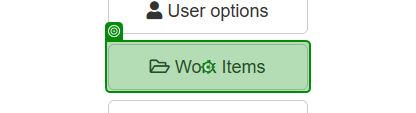
Task: Problem Statement: Table Extraction

Create a process which does the following actions using the Modern Design Experience: 

Opens the Edge browser on ACME.  
Checks if the user is logged into ACME: 
If not, the process: 
Asks the user for the Email and Password. 
Enters the values provided into the fields. 
Click the Login button. 
Else: 
Logs this information and goes to the next step.
Navigates to the Work Items page. 
Extracts the data from the Work Items Table
Workflow: ExtractData

Step 1: click on 'Work Items'

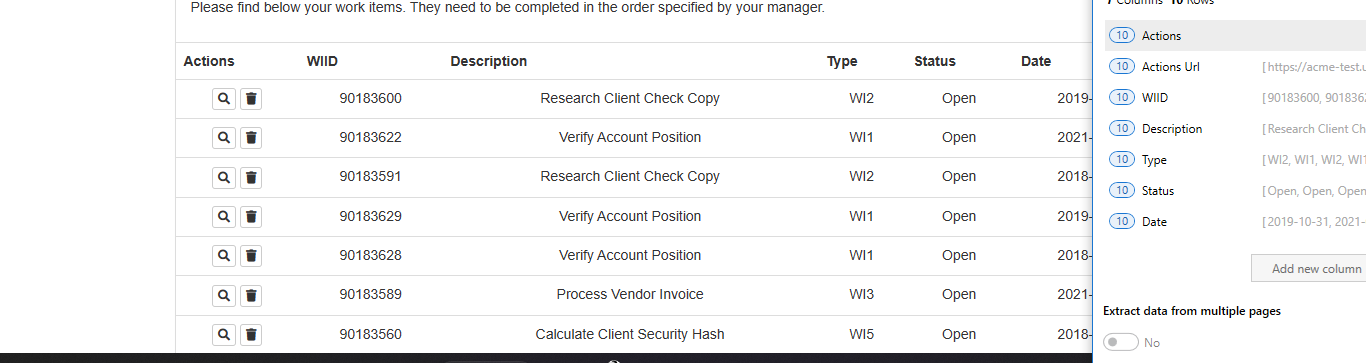
Step 2: get-text